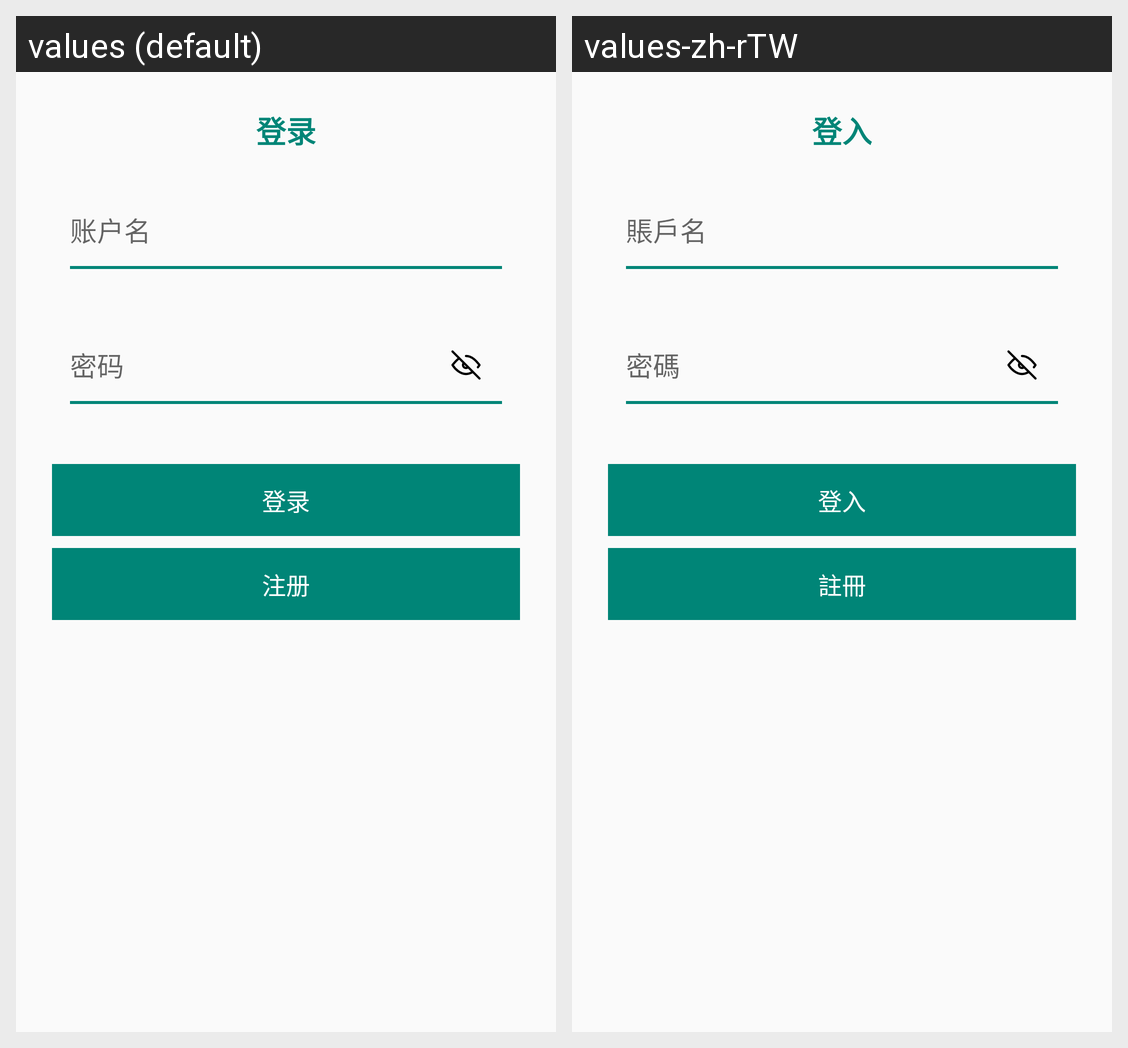

The same Android screen rendered under two of its app's locales, left to right. List the strings drawn on it with the default value and each locale's translation.
Android screen res/layout/login_dialog_layout.xml rendered under 2 locales, left to right: values (default), values-zh-rTW. Device: Nexus 5 (rendered at 1080×1920; each locale shown at half size, 540×960, under a caption strip naming it); theme AppTheme.
Strings drawn on this screen, with the default value and each locale's value (text and hints the layout hard-codes, and strings that could not be matched under every locale, appear in the picture but are not listed):

login
  values: 登录
  values-zh-rTW: 登入

username_item
  values: 账户名
  values-zh-rTW: 賬戶名

password
  values: 密码
  values-zh-rTW: 密碼

register
  values: 注册
  values-zh-rTW: 註冊
